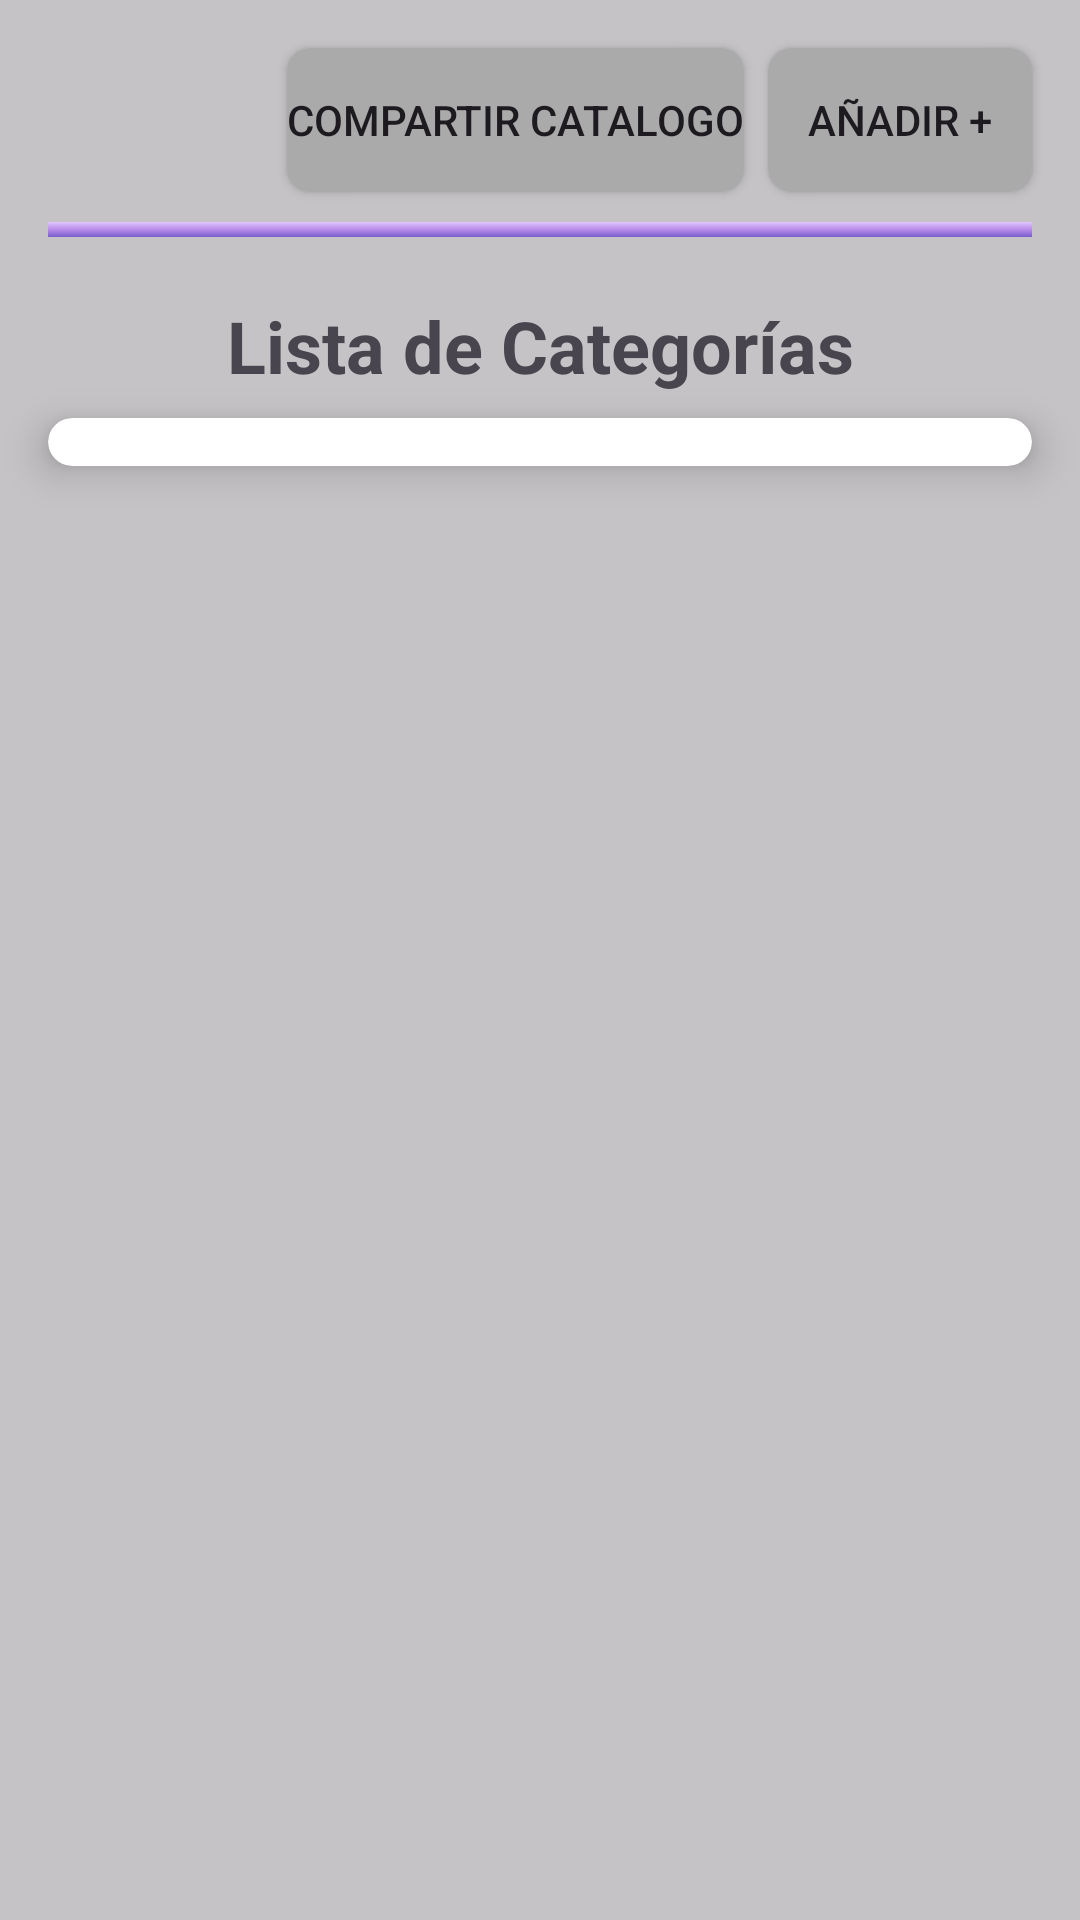

The Android layout XML behind this screen, and the referenced resources:
<!-- AndroidManifest.xml: application theme Theme.Emprende2_2024 -->
<!-- res/layout/activity_vcategoria_main.xml -->
<?xml version="1.0" encoding="utf-8"?>
<androidx.constraintlayout.widget.ConstraintLayout xmlns:android="http://schemas.android.com/apk/res/android"
    xmlns:app="http://schemas.android.com/apk/res-auto"
    xmlns:tools="http://schemas.android.com/tools"
    android:layout_width="match_parent"
    android:layout_height="match_parent"
    tools:context=".view.VCategoria.VCategoriaMain">

    
    <View
        android:layout_width="0dp"
        android:layout_height="0dp"
        android:background="#808F8F8F"
        app:layout_constraintTop_toTopOf="parent"
        app:layout_constraintBottom_toBottomOf="parent"
        app:layout_constraintStart_toStartOf="parent"
        app:layout_constraintEnd_toEndOf="parent"/>

    
    <Button
        android:id="@+id/btnCompartirCatalogo"
        android:layout_width="wrap_content"
        android:layout_height="wrap_content"
        android:text="Compartir Catalogo"
        android:background="@drawable/rectangular_button"
        app:layout_constraintEnd_toStartOf="@id/btnInsertarCategoria"
        app:layout_constraintTop_toTopOf="parent"
        android:layout_marginEnd="8dp"
        android:layout_marginTop="16dp"/>

    
    <Button
        android:id="@+id/btnInsertarCategoria"
        android:layout_width="wrap_content"
        android:layout_height="wrap_content"
        android:text="Añadir +"
        android:background="@drawable/rectangular_button"
        app:layout_constraintEnd_toEndOf="parent"
        app:layout_constraintTop_toTopOf="parent"
        android:layout_marginEnd="16dp"
        android:layout_marginTop="16dp"/>

    
    <View
        android:id="@+id/dividerLine"
        android:layout_width="0dp"
        android:layout_height="5dp"
        android:background="@drawable/divider_background"
        app:layout_constraintTop_toBottomOf="@id/btnInsertarCategoria"
        app:layout_constraintStart_toStartOf="parent"
        app:layout_constraintEnd_toEndOf="parent"
        android:layout_marginStart="16dp"
        android:layout_marginEnd="16dp"
        android:layout_marginTop="10dp" />

    
    <TextView
        android:id="@+id/tvTituloListaCategoria"
        android:layout_width="wrap_content"
        android:layout_height="wrap_content"
        android:text="Lista de Categorías"
        android:textSize="24sp"
        android:textStyle="bold"
        app:layout_constraintTop_toBottomOf="@id/dividerLine"
        app:layout_constraintStart_toStartOf="parent"
        app:layout_constraintEnd_toEndOf="parent"
        android:layout_marginTop="20dp"/>

    
    <androidx.cardview.widget.CardView
        android:id="@+id/cardView"
        android:layout_width="0dp"
        android:layout_height="wrap_content"
        android:layout_marginTop="8dp"
        android:layout_marginBottom="16dp"
        android:layout_marginStart="16dp"
        android:layout_marginEnd="16dp"
        app:cardCornerRadius="12dp"
        app:cardElevation="8dp"
        app:layout_constraintTop_toBottomOf="@id/tvTituloListaCategoria"
        app:layout_constraintStart_toStartOf="parent"
        app:layout_constraintEnd_toEndOf="parent">

        
        <LinearLayout
            android:layout_width="match_parent"
            android:layout_height="wrap_content"
            android:orientation="vertical">

            
            <androidx.recyclerview.widget.RecyclerView
                android:id="@+id/rvCategoria"
                android:layout_width="match_parent"
                android:layout_height="wrap_content"
                android:layout_margin="8dp"/>
        </LinearLayout>
    </androidx.cardview.widget.CardView>
</androidx.constraintlayout.widget.ConstraintLayout>
<!-- resources referenced by this layout -->
<resources>
  <!-- drawable divider_background (drawable) -->
  <shape xmlns:android="http://schemas.android.com/apk/res/android">
      <gradient
          android:startColor="#E1C5FF"
          android:centerColor="#B78CE8"
          android:endColor="#7A5ECC"
          android:angle="270" />
      <corners android:radius="0dp" />
  </shape>
  <!-- drawable rectangular_button (drawable) -->
  <?xml version="1.0" encoding="utf-8"?>
  <shape xmlns:android="http://schemas.android.com/apk/res/android"
      android:shape="rectangle">
      <solid android:color="@android:color/darker_gray" /> 
      <corners android:radius="8dp" /> 
  </shape>
  <style name="Theme.Emprende2_2024" parent="Base.Theme.Emprende2_2024" />
  <style name="Base.Theme.Emprende2_2024" parent="Theme.Material3.DayNight.NoActionBar">
          
          
      </style>
</resources>
